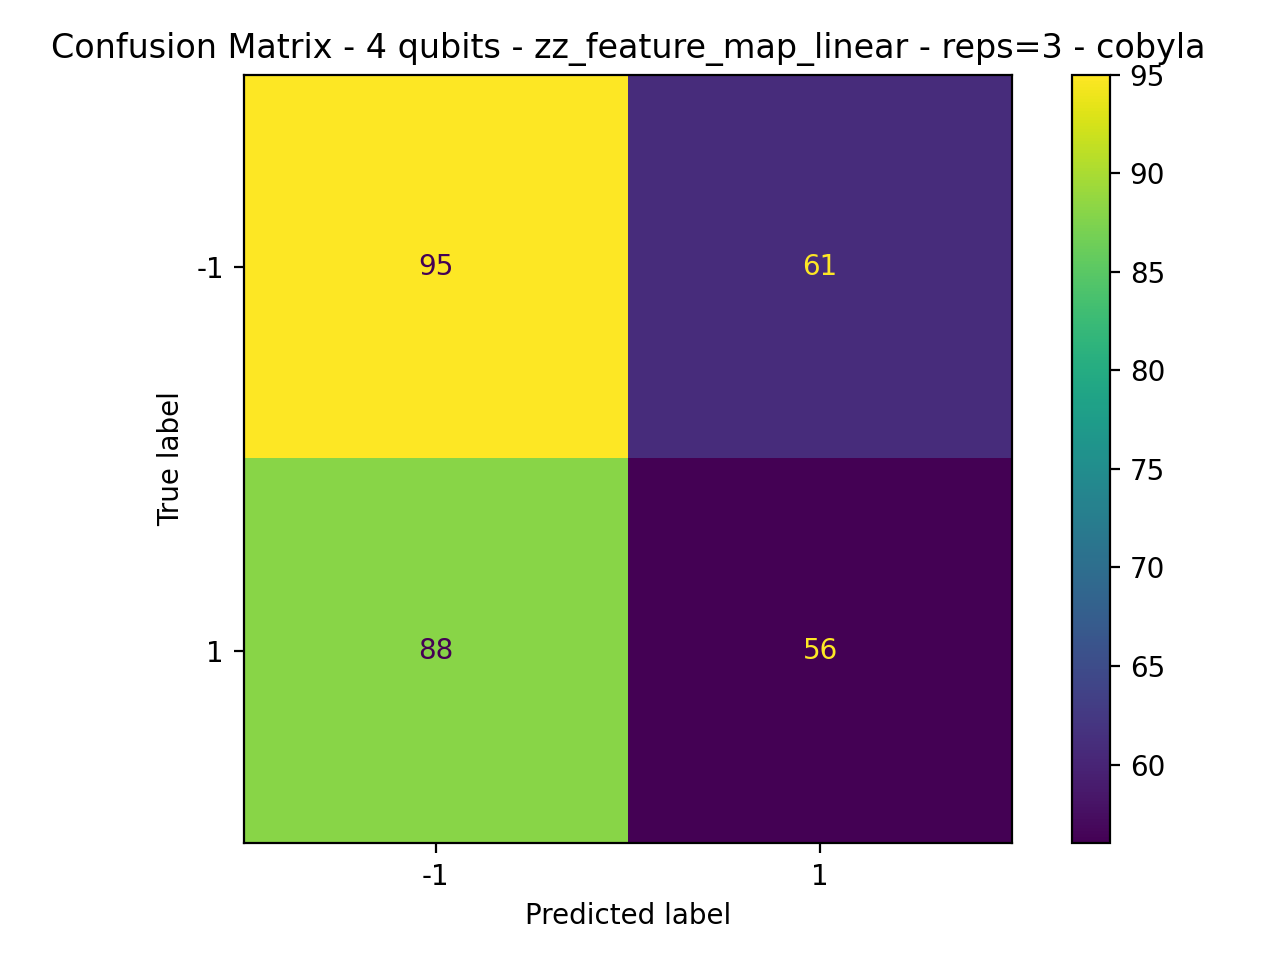

The table this chart was drawn from, first rows:
95, 61
88, 56
